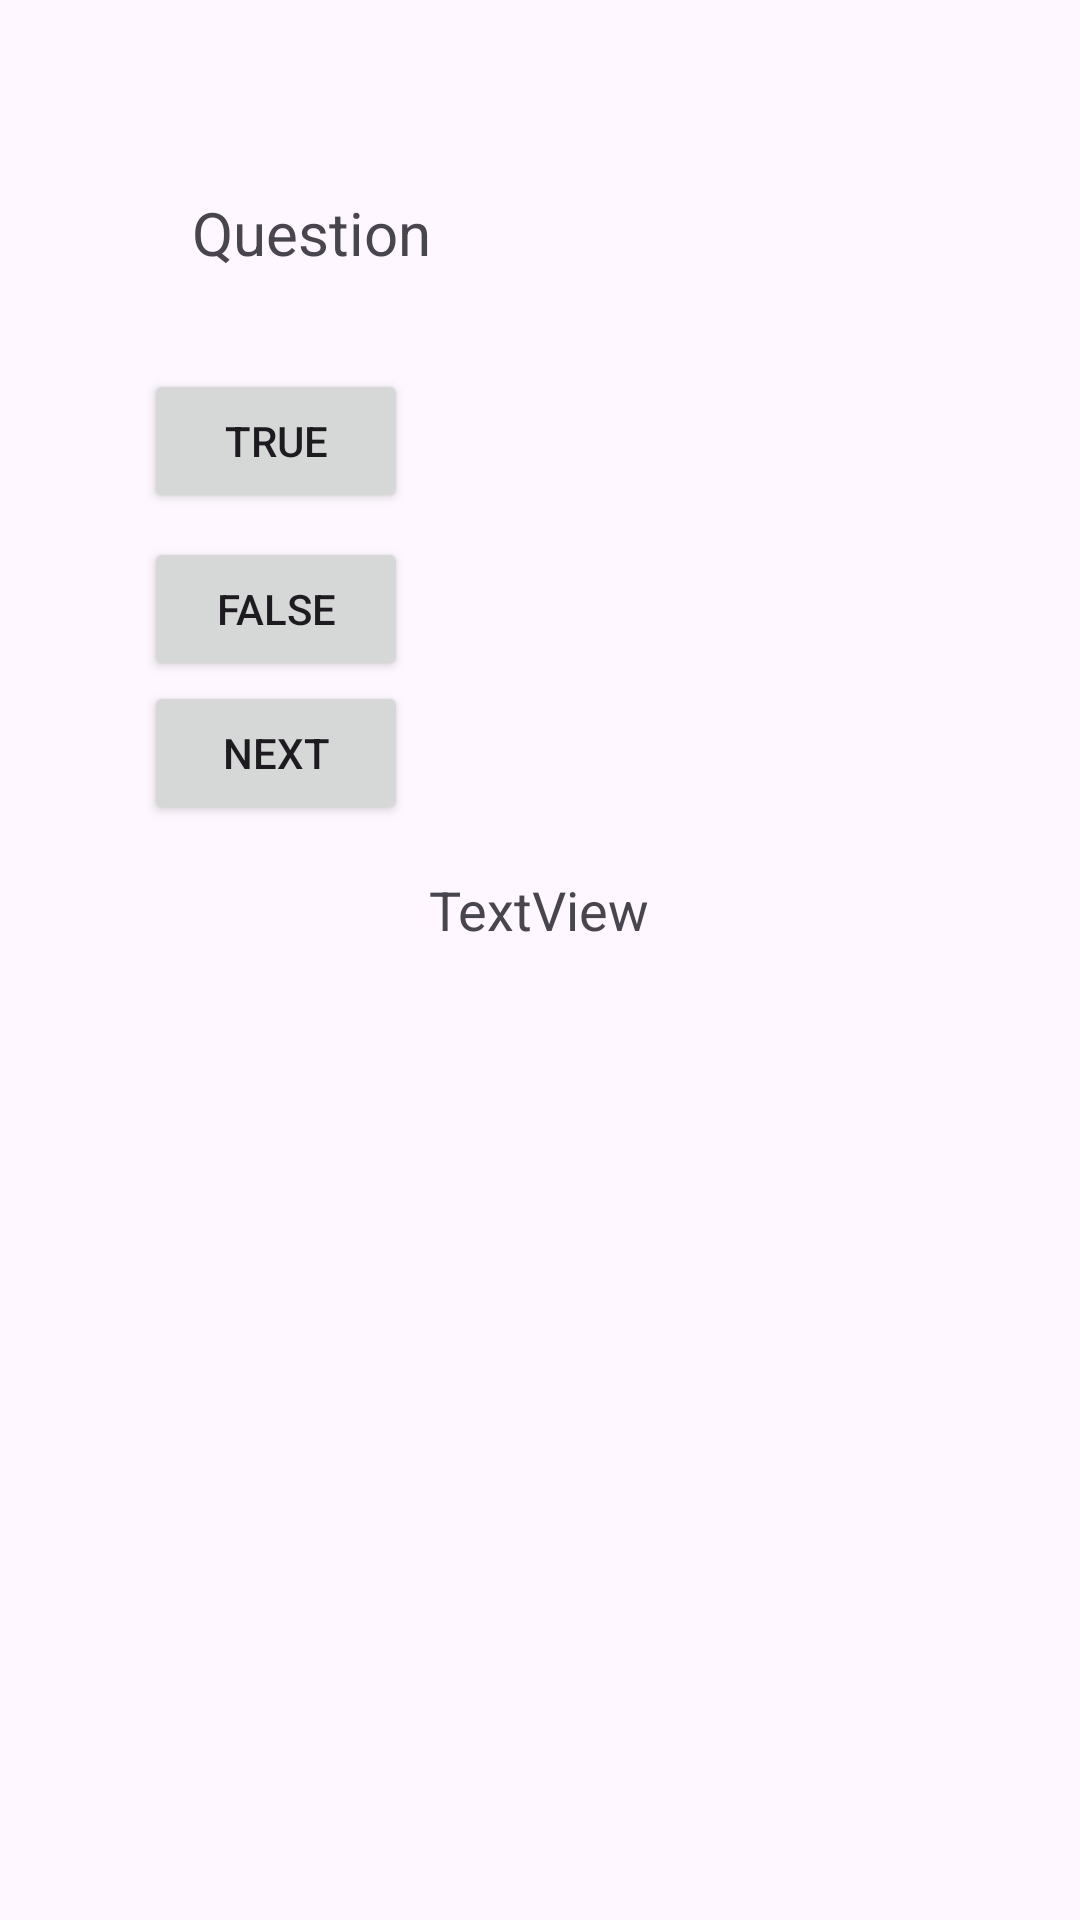

Android layout source for this screen:
<!-- AndroidManifest.xml: application theme Theme.Flashcardsapp -->
<!-- res/layout/activity_question.xml -->
<?xml version="1.0" encoding="utf-8"?>

<androidx.constraintlayout.widget.ConstraintLayout xmlns:android="http://schemas.android.com/apk/res/android"
    xmlns:app="http://schemas.android.com/apk/res-auto"
    xmlns:tools="http://schemas.android.com/tools"
    android:layout_width="match_parent"
    android:layout_height="match_parent"
    android:padding="24dp">

    <LinearLayout
        android:layout_width="match_parent"
        android:layout_height="match_parent"
        android:orientation="vertical"
        android:padding="24dp"
        tools:layout_editor_absoluteX="1dp"
        tools:layout_editor_absoluteY="1dp">

        <TextView
            android:id="@+id/questionText"
            android:layout_width="wrap_content"
            android:layout_height="wrap_content"
            android:padding="16dp"
            android:text="Question"
            android:textSize="20sp"
            app:layout_constraintEnd_toEndOf="parent"
            app:layout_constraintStart_toStartOf="parent" />

        <Button
            android:id="@+id/trueBtn"
            android:layout_width="wrap_content"
            android:layout_height="wrap_content"
            android:layout_marginTop="16dp"
            android:padding="8dp"
            android:text="True" />

        <Button
            android:id="@+id/falseBtn"
            android:layout_width="wrap_content"
            android:layout_height="wrap_content"
            android:layout_marginTop="8dp"
            android:padding="8dp"
            android:text="False" />

        <Button
            android:id="@+id/nextBtn"
            android:layout_width="wrap_content"
            android:layout_height="wrap_content"
            android:text="Next" />

        <TextView
            android:id="@+id/feedbackText1"
            android:layout_width="wrap_content"
            android:layout_height="wrap_content"
            android:layout_gravity="center"
            android:padding="16dp"
            android:text="TextView"
            android:textSize="18dp" />

    </LinearLayout>
</androidx.constraintlayout.widget.ConstraintLayout>
<!-- resources referenced by this layout -->
<resources>
  <style name="Theme.Flashcardsapp" parent="Base.Theme.Flashcardsapp" />
  <style name="Base.Theme.Flashcardsapp" parent="Theme.Material3.DayNight.NoActionBar">
          
          
      </style>
</resources>
